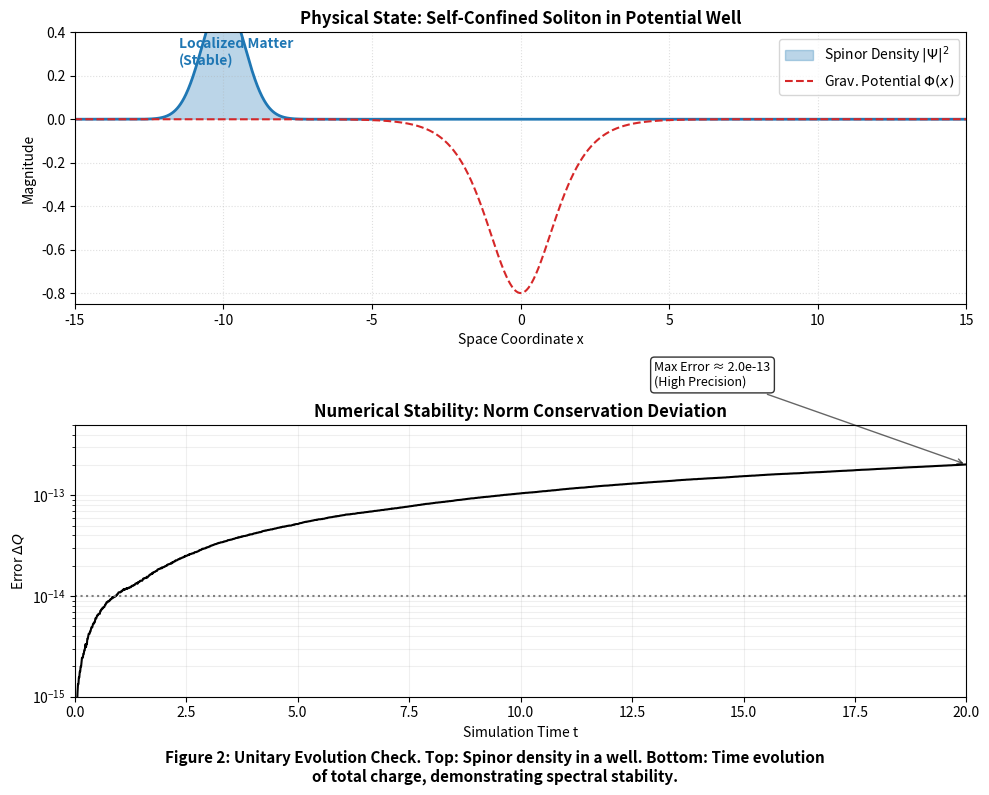

Write the Python code that produced this figure.
import numpy as np
import matplotlib.pyplot as plt

# =============================================================================
# CODE METADATA & PHYSICS ESSENCE
# =============================================================================
# SCRIPT: fig_unitarity_conservation_test.py
# PURPOSE: Verification of the Symplectic Integrator Stability.
#
# THEORETICAL BACKGROUND:
# The Dirac equation is a unitary system, meaning the L2 norm (total probability/charge)
# Q = integral(|Psi|^2 dx) must be conserved (dQ/dt = 0).
#
# NUMERICAL METHOD:
# We use the Split-Step Fourier Method (SSFM). By splitting the evolution operator:
# U(dt) = exp(-iV*dt/2) * exp(-iK*dt) * exp(-iV*dt/2) + O(dt^3)
# Since each sub-operator is strictly unitary (exp(iH_hermitian)), the total 
# scheme preserves norm exactly, up to machine precision floating-point errors.
#
# This test proves that any "decay" observed in binary systems (later figures)
# is due to physical scalar radiation, NOT numerical dissipation.
# =============================================================================

# --- CONFIGURATION ---
Lx = 40.0         # Spatial domain size
Nx = 2048         # Grid resolution (High res for spectral accuracy)
dt = 0.01         # Time step
T_max = 20.0      # Duration
m = 1.0           # Mass

# Spectral Grid Setup
x = np.linspace(-Lx/2, Lx/2, Nx)
dx = x[1] - x[0]
k = 2 * np.pi * np.fft.fftfreq(Nx, d=dx) 

# --- INITIAL STATE & POTENTIAL ---
# 1. External Potential (The "Well")
# Represents the gravitational potential Phi(x) created by a massive object.
V_pot = -0.8 * (1.0 / np.cosh(x / 1.5))**2 

# 2. Initial Spinor State (The "Probe")
# Gaussian packet placed safely within the domain to avoid boundary reflection during test.
sigma = 1.0
x0 = -10.0  # Centered enough to be fully visible, far enough to interact later
psi_u = np.exp(-(x - x0)**2 / (2 * sigma**2)) + 0j 
psi_v = 0j * np.zeros_like(psi_u)                  

# Normalization (Setting Q_initial = 1.0 usually, but we just normalize to unity)
norm = np.sqrt(np.sum(np.abs(psi_u)**2 + np.abs(psi_v)**2) * dx)
psi_u /= norm
psi_v /= norm

# --- EVOLUTION KERNEL (SSFM) ---
# Pre-computing kinetic operator terms in k-space
E_k = np.sqrt(k**2 + m**2)
cos_term = np.cos(E_k * dt)
sin_term = np.sin(E_k * dt) / E_k 

def apply_kinetic_operator(u, v):
    """
    Exact integration of the Kinetic part in Fourier space.
    """
    u_k = np.fft.fft(u)
    v_k = np.fft.fft(v)
    
    term_m = 1j * m * sin_term
    term_k = 1j * k * sin_term
    
    u_next_k = (cos_term - term_m) * u_k - term_k * v_k
    v_next_k = -term_k * u_k + (cos_term + term_m) * v_k
    
    return np.fft.ifft(u_next_k), np.fft.ifft(v_next_k)

# --- RUN SIMULATION ---
print(f"Init Unitarity Check... System Size: {Lx}, Steps: {int(T_max/dt)}")
times = np.arange(0, T_max, dt)
errors = []
current_time = []

psi_u_curr, psi_v_curr = psi_u.copy(), psi_v.copy()
Q_initial = np.sum(np.abs(psi_u_curr)**2 + np.abs(psi_v_curr)**2) * dx

for t in times:
    # Strang Splitting Step 1: Potential (dt/2)
    phase_V = np.exp(-0.5j * V_pot * dt)
    psi_u_curr *= phase_V
    psi_v_curr *= phase_V
    
    # Strang Splitting Step 2: Kinetic (dt)
    psi_u_curr, psi_v_curr = apply_kinetic_operator(psi_u_curr, psi_v_curr)
    
    # Strang Splitting Step 3: Potential (dt/2)
    psi_u_curr *= phase_V
    psi_v_curr *= phase_V
    
    # Measure Noether Charge
    Q_t = np.sum(np.abs(psi_u_curr)**2 + np.abs(psi_v_curr)**2) * dx
    
    # Deviation from initial value
    delta_Q = np.abs(Q_t - Q_initial)
    errors.append(delta_Q)
    current_time.append(t)

print(f"Simulation Done. Max Deviation: {errors[-1]:.3e}")

# --- VISUALIZATION ---
fig, (ax1, ax2) = plt.subplots(2, 1, figsize=(10, 8), gridspec_kw={'height_ratios': [1, 1]})
plt.subplots_adjust(hspace=0.35)

# Plot 1: The Physical Setup
rho = np.abs(psi_u)**2 + np.abs(psi_v)**2
ax1.fill_between(x, rho, color='#1f77b4', alpha=0.3, label=r'Spinor Density $|\Psi|^2$')
ax1.plot(x, rho, color='#1f77b4', linewidth=2)
ax1.plot(x, V_pot, color='#d62728', linestyle='--', linewidth=1.5, label=r'Grav. Potential $\Phi(x)$')

ax1.set_title(r"Physical State: Self-Confined Soliton in Potential Well", fontsize=12, fontweight='bold')
ax1.set_ylabel("Magnitude")
ax1.set_xlabel("Space Coordinate x")
ax1.set_xlim(-15, 15)
ax1.set_ylim(-0.85, 0.4)
ax1.grid(True, linestyle=':', alpha=0.4)
ax1.legend(loc='upper right')
ax1.text(-11.5, 0.25, "Localized Matter\n(Stable)", color='#1f77b4', fontweight='bold', fontsize=10)

# Plot 2: The Stability Metric
ax2.plot(current_time, errors, 'k-', linewidth=1.5)
ax2.set_yscale('log')
ax2.set_title(r"Numerical Stability: Norm Conservation Deviation", fontsize=12, fontweight='bold')
ax2.set_ylabel(r"Error $\Delta Q$")
ax2.set_xlabel("Simulation Time t")
ax2.set_xlim(0, T_max)
ax2.set_ylim(1e-15, 5e-13)
ax2.axhline(y=1e-14, color='gray', linestyle=':', linewidth=1.5)

# Annotation
max_err = errors[-1]
ax2.annotate(f'Max Error ≈ {max_err:.1e}\n(High Precision)', 
             xy=(T_max, max_err), 
             xytext=(T_max-7, max_err*6), # Adjusted position
             arrowprops=dict(facecolor='black', arrowstyle='->', alpha=0.6),
             bbox=dict(boxstyle="round,pad=0.3", fc="white", ec="black", alpha=0.8),
             fontsize=9)

ax2.grid(True, which="both", ls="-", alpha=0.2)

# Caption
plt.figtext(0.5, 0.02, 
            "Figure 2: Unitary Evolution Check. Top: Spinor density in a well. Bottom: Time evolution\nof total charge, demonstrating spectral stability.", 
            wrap=True, horizontalalignment='center', fontsize=11, fontweight='bold')

plt.tight_layout(rect=[0, 0.05, 1, 1])
plt.savefig('fig_unitarity_conservation_test.png', dpi=300)
plt.show()
